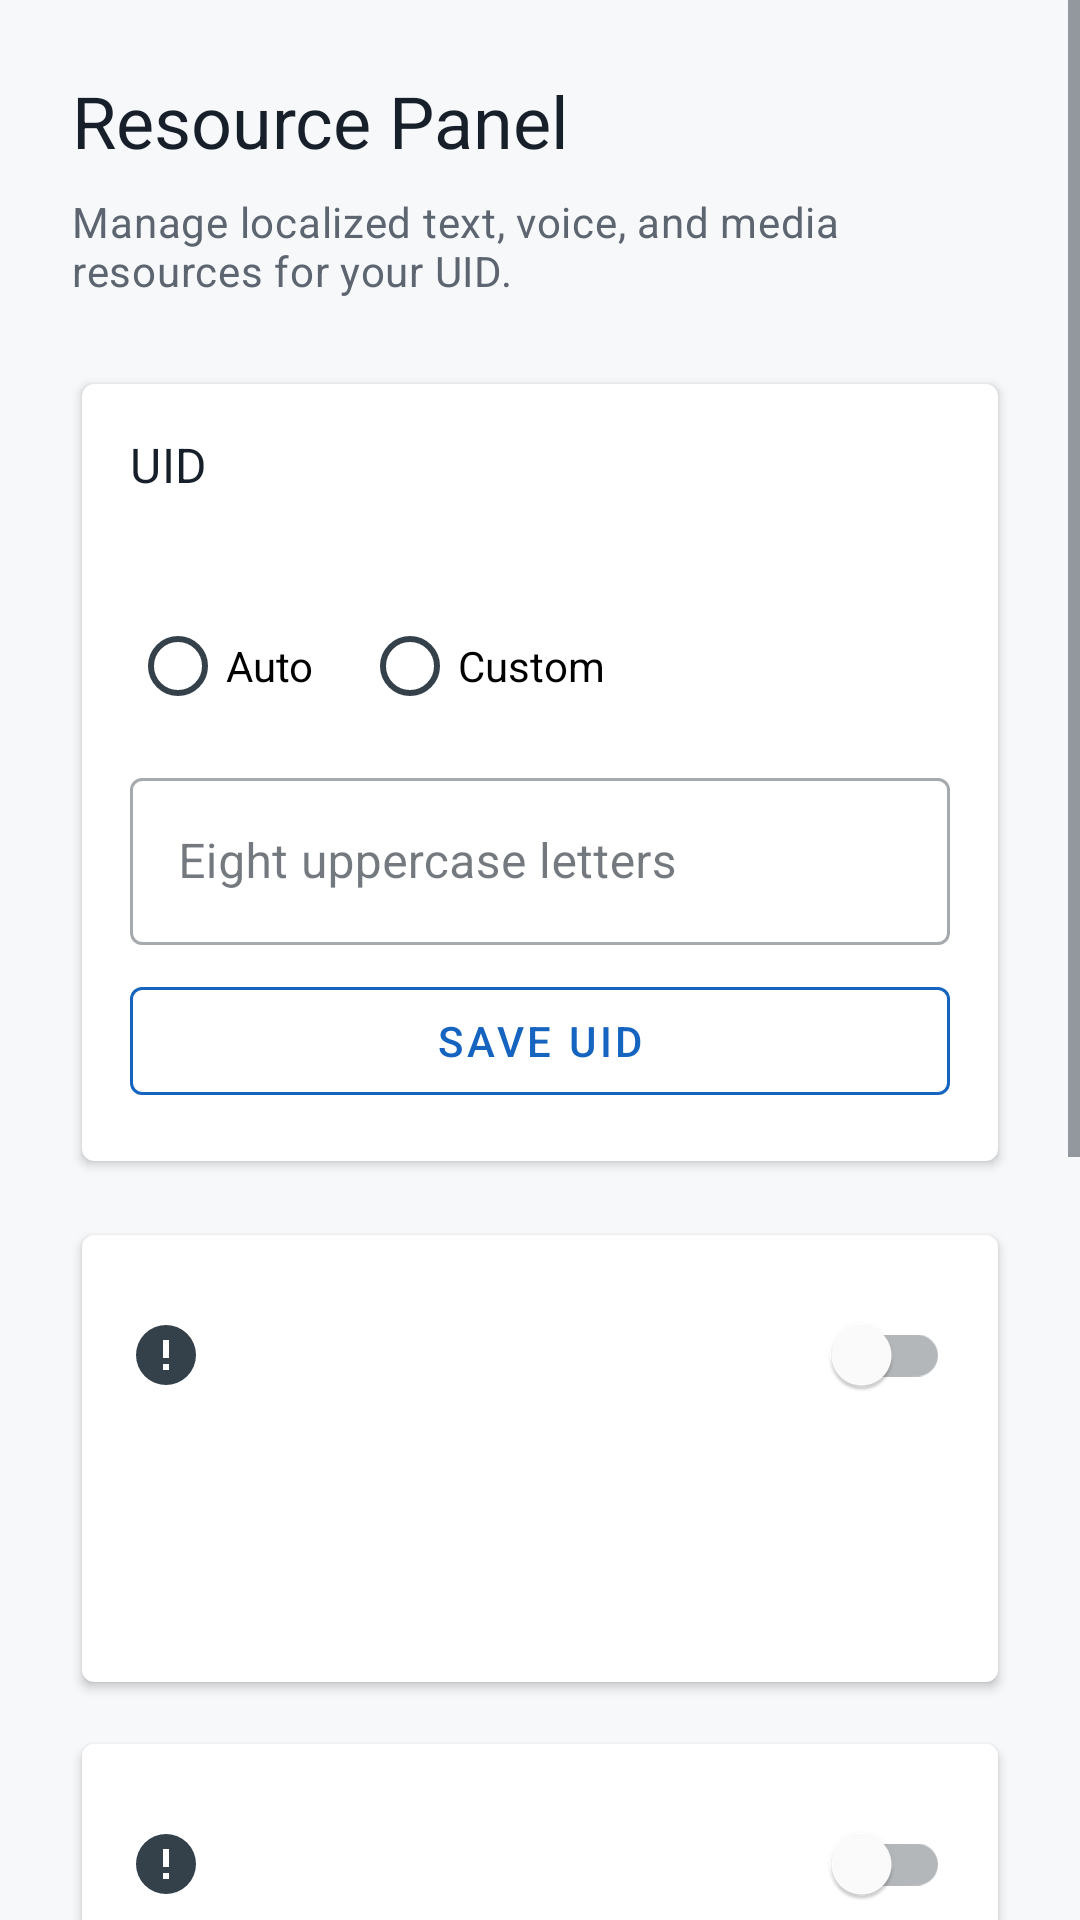

Android layout source for this screen:
<!-- AndroidManifest.xml: application theme Theme.Installer -->
<!-- res/layout/content_resource_panel.xml -->
<?xml version="1.0" encoding="utf-8"?>
<ScrollView xmlns:android="http://schemas.android.com/apk/res/android"
    xmlns:app="http://schemas.android.com/apk/res-auto"
    android:layout_width="match_parent"
    android:layout_height="match_parent"
    android:clipToPadding="false"
    android:fillViewport="true">

    <LinearLayout
        android:layout_width="match_parent"
        android:layout_height="wrap_content"
        android:orientation="vertical"
        android:paddingStart="@dimen/space_24"
        android:paddingTop="@dimen/space_24"
        android:paddingEnd="@dimen/space_24"
        android:paddingBottom="@dimen/space_18">

        <TextView
            style="@style/TextAppearance.Installer.Headline5"
            android:layout_width="match_parent"
            android:layout_height="wrap_content"
            android:text="@string/resource_panel_title" />

        <TextView
            style="@style/TextAppearance.Installer.Body2"
            android:layout_width="match_parent"
            android:layout_height="wrap_content"
            android:layout_marginTop="@dimen/space_8"
            android:text="@string/resource_panel_description" />

        <com.google.android.material.card.MaterialCardView
            android:id="@+id/resourcePanelUidCard"
            style="@style/Widget.Installer.Card"
            android:layout_width="match_parent"
            android:layout_height="wrap_content"
            android:layout_marginTop="@dimen/space_24">

            <LinearLayout
                android:layout_width="match_parent"
                android:layout_height="wrap_content"
                android:orientation="vertical"
                android:padding="@dimen/space_16">

                <TextView
                    style="@style/TextAppearance.Installer.ListItemTitle"
                    android:layout_width="match_parent"
                    android:layout_height="wrap_content"
                    android:text="@string/resource_panel_uid_title" />

                <TextView
                    android:id="@+id/resourcePanelUidSummary"
                    style="@style/TextAppearance.Installer.Supporting"
                    android:layout_width="match_parent"
                    android:layout_height="wrap_content"
                    android:layout_marginTop="@dimen/space_4"
                    android:accessibilityLiveRegion="polite" />

                <RadioGroup
                    android:id="@+id/resourcePanelUidSourceGroup"
                    android:layout_width="match_parent"
                    android:layout_height="wrap_content"
                    android:layout_marginTop="@dimen/space_12"
                    android:orientation="horizontal">

                    <RadioButton
                        android:id="@+id/resourcePanelUidSourceAuto"
                        android:layout_width="wrap_content"
                        android:layout_height="wrap_content"
                        android:minHeight="@dimen/touch_target_min"
                        android:text="@string/resource_panel_uid_source_auto" />

                    <RadioButton
                        android:id="@+id/resourcePanelUidSourceCustom"
                        android:layout_width="wrap_content"
                        android:layout_height="wrap_content"
                        android:layout_marginStart="@dimen/space_16"
                        android:minHeight="@dimen/touch_target_min"
                        android:text="@string/resource_panel_uid_source_custom" />
                </RadioGroup>

                <com.google.android.material.textfield.TextInputLayout
                    android:id="@+id/resourcePanelUidInputLayout"
                    style="@style/Widget.MaterialComponents.TextInputLayout.OutlinedBox"
                    android:layout_width="match_parent"
                    android:layout_height="wrap_content"
                    android:layout_marginTop="@dimen/space_8"
                    android:hint="@string/resource_panel_uid_manual_hint">

                    <com.google.android.material.textfield.TextInputEditText
                        android:id="@+id/resourcePanelUidInput"
                        android:layout_width="match_parent"
                        android:layout_height="wrap_content"
                        android:inputType="textCapCharacters|textNoSuggestions"
                        android:maxLength="8"
                        android:singleLine="true" />
                </com.google.android.material.textfield.TextInputLayout>

                <com.google.android.material.button.MaterialButton
                    android:id="@+id/resourcePanelUidSaveButton"
                    style="@style/Widget.Installer.Button.Outlined"
                    android:layout_width="match_parent"
                    android:layout_height="wrap_content"
                    android:layout_marginTop="@dimen/space_8"
                    android:text="@string/resource_panel_uid_save" />
            </LinearLayout>
        </com.google.android.material.card.MaterialCardView>

        <LinearLayout
            android:id="@+id/resourcePanelItems"
            android:layout_width="match_parent"
            android:layout_height="wrap_content"
            android:layout_marginTop="@dimen/space_16"
            android:orientation="vertical">

            <include
                android:id="@+id/resourcePanelTextItem"
                layout="@layout/row_resource_panel_item" />

            <include
                android:id="@+id/resourcePanelVoiceItem"
                layout="@layout/row_resource_panel_item" />

            <include
                android:id="@+id/resourcePanelMediaItem"
                layout="@layout/row_resource_panel_item" />
        </LinearLayout>

        <TextView
            android:id="@+id/resourcePanelMessage"
            style="@style/TextAppearance.Installer.Supporting"
            android:layout_width="match_parent"
            android:layout_height="wrap_content"
            android:layout_marginTop="@dimen/space_12"
            android:accessibilityLiveRegion="polite"
            android:background="@drawable/detail_surface"
            android:padding="@dimen/space_16"
            android:visibility="gone" />

        <ProgressBar
            android:id="@+id/resourcePanelProgress"
            style="?android:attr/progressBarStyle"
            android:layout_width="40dp"
            android:layout_height="40dp"
            android:layout_gravity="center_horizontal"
            android:layout_marginTop="@dimen/space_24"
            android:contentDescription="@string/cd_progress_indeterminate"
            android:indeterminate="true"
            android:indeterminateTint="@color/primary"
            android:visibility="gone" />

        <com.google.android.material.button.MaterialButton
            android:id="@+id/resourcePanelRefreshButton"
            style="@style/Widget.Installer.Button.Outlined"
            android:layout_width="match_parent"
            android:layout_height="wrap_content"
            android:layout_marginTop="@dimen/space_24"
            android:text="@string/resource_panel_refresh" />

        <com.google.android.material.button.MaterialButton
            android:id="@+id/resourcePanelSaveButton"
            style="@style/Widget.Installer.Button.Contained"
            android:layout_width="match_parent"
            android:layout_height="wrap_content"
            android:layout_marginTop="@dimen/space_8"
            android:text="@string/resource_panel_save" />
    </LinearLayout>
</ScrollView>
<!-- res/layout/row_resource_panel_item.xml (included above) -->
<?xml version="1.0" encoding="utf-8"?>
<com.google.android.material.card.MaterialCardView xmlns:android="http://schemas.android.com/apk/res/android"
    xmlns:app="http://schemas.android.com/apk/res-auto"
    style="@style/Widget.Installer.Card"
    android:layout_width="match_parent"
    android:layout_height="wrap_content"
    android:layout_marginBottom="@dimen/space_12">

    <LinearLayout
        android:layout_width="match_parent"
        android:layout_height="wrap_content"
        android:orientation="vertical"
        android:padding="@dimen/space_16">

        <LinearLayout
            android:layout_width="match_parent"
            android:layout_height="wrap_content"
            android:gravity="center_vertical"
            android:minHeight="@dimen/touch_target_min"
            android:orientation="horizontal">

            <ImageView
                android:id="@+id/resourceItemStatusIcon"
                android:layout_width="@dimen/icon_size_24"
                android:layout_height="@dimen/icon_size_24"
                android:contentDescription="@null"
                android:importantForAccessibility="no"
                android:src="@drawable/ic_status_info"
                app:tint="@color/icon_default" />

            <LinearLayout
                android:layout_width="0dp"
                android:layout_height="wrap_content"
                android:layout_marginStart="@dimen/space_16"
                android:layout_marginEnd="@dimen/space_12"
                android:layout_weight="1"
                android:orientation="vertical">

                <TextView
                    android:id="@+id/resourceItemTitle"
                    style="@style/TextAppearance.Installer.ListItemTitle"
                    android:layout_width="match_parent"
                    android:layout_height="wrap_content" />

                <TextView
                    android:id="@+id/resourceItemDescription"
                    style="@style/TextAppearance.Installer.ListItemSubtitle"
                    android:layout_width="match_parent"
                    android:layout_height="wrap_content"
                    android:layout_marginTop="@dimen/space_2" />
            </LinearLayout>

            <com.google.android.material.switchmaterial.SwitchMaterial
                android:id="@+id/resourceItemSwitch"
                android:layout_width="wrap_content"
                android:layout_height="wrap_content"
                android:minHeight="@dimen/touch_target_min"
                app:useMaterialThemeColors="true" />
        </LinearLayout>

        <TextView
            android:id="@+id/resourceItemStatus"
            style="@style/TextAppearance.Installer.Supporting"
            android:layout_width="match_parent"
            android:layout_height="wrap_content"
            android:layout_marginTop="@dimen/space_8"
            android:accessibilityLiveRegion="polite" />

        <TextView
            android:id="@+id/resourceItemOfficialVersion"
            style="@style/TextAppearance.Installer.Caption"
            android:layout_width="match_parent"
            android:layout_height="wrap_content"
            android:layout_marginTop="@dimen/space_8" />

        <TextView
            android:id="@+id/resourceItemLocalizedVersion"
            style="@style/TextAppearance.Installer.Caption"
            android:layout_width="match_parent"
            android:layout_height="wrap_content"
            android:layout_marginTop="@dimen/space_4" />
    </LinearLayout>
</com.google.android.material.card.MaterialCardView>
<!-- resources referenced by this layout -->
<resources>
  <color name="icon_default">#34404A</color>
  <color name="primary">#1565C0</color>
  <dimen name="icon_size_24">24dp</dimen>
  <dimen name="space_12">12dp</dimen>
  <dimen name="space_16">16dp</dimen>
  <dimen name="space_18">18dp</dimen>
  <dimen name="space_2">2dp</dimen>
  <dimen name="space_24">24dp</dimen>
  <dimen name="space_4">4dp</dimen>
  <dimen name="space_8">8dp</dimen>
  <dimen name="touch_target_min">48dp</dimen>
  <!-- drawable ic_status_info (drawable) -->
  <?xml version="1.0" encoding="utf-8"?>
  <vector xmlns:android="http://schemas.android.com/apk/res/android"
      android:width="48dp"
      android:height="48dp"
      android:viewportWidth="24"
      android:viewportHeight="24">
      <path
          android:fillColor="@color/primary"
          android:pathData="M12,2A10,10 0,1 0,12 22A10,10 0,0 0,12 2M11,7H13V13H11V7M11,15H13V17H11V15Z" />
  </vector>
  <string name="cd_progress_indeterminate">Loading</string>
  <string name="resource_panel_description">Manage localized text, voice, and media resources for your UID.</string>
  <string name="resource_panel_refresh">Refresh</string>
  <string name="resource_panel_save">Save settings</string>
  <string name="resource_panel_title">Resource Panel</string>
  <string name="resource_panel_uid_manual_hint">Eight uppercase letters</string>
  <string name="resource_panel_uid_save">Save UID</string>
  <string name="resource_panel_uid_source_auto">Auto</string>
  <string name="resource_panel_uid_source_custom">Custom</string>
  <string name="resource_panel_uid_title">UID</string>
  <style name="TextAppearance.Installer.Body2" parent="TextAppearance.MaterialComponents.Body2">
          <item name="android:textColor">@color/text_secondary</item>
      </style>
  <style name="TextAppearance.Installer.Caption" parent="TextAppearance.MaterialComponents.Caption">
          <item name="android:textColor">@color/text_secondary</item>
      </style>
  <style name="TextAppearance.Installer.Headline5" parent="TextAppearance.MaterialComponents.Headline5">
          <item name="android:textColor">@color/text_primary</item>
          <item name="android:fontFamily">sans-serif-medium</item>
      </style>
  <style name="TextAppearance.Installer.ListItemSubtitle" parent="TextAppearance.MaterialComponents.Body2">
          <item name="android:textColor">@color/text_secondary</item>
      </style>
  <style name="TextAppearance.Installer.ListItemTitle" parent="TextAppearance.MaterialComponents.Subtitle1">
          <item name="android:textColor">@color/text_primary</item>
      </style>
  <style name="TextAppearance.Installer.Supporting" parent="TextAppearance.MaterialComponents.Caption">
          <item name="android:textColor">@color/text_secondary</item>
      </style>
  <style name="Widget.Installer.Card" parent="Widget.MaterialComponents.CardView">
          <item name="cardBackgroundColor">@color/surface_elevation_2</item>
          <item name="strokeWidth">0dp</item>
          <item name="cardCornerRadius">4dp</item>
          <item name="cardElevation">2dp</item>
          <item name="cardUseCompatPadding">true</item>
      </style>
  <color name="surface_elevation_1">#FFFFFF</color>
  <color name="card_stroke">#E1E5EB</color>
  <color name="text_secondary">#5C6570</color>
  <color name="text_primary">#17202A</color>
  <color name="surface_elevation_2">#FFFFFF</color>
  <color name="primary_dark">#0D47A1</color>
  <color name="accent">#00A676</color>
  <color name="app_bg">#F7F8FA</color>
  <color name="surface">#FFFFFF</color>
  <color name="accent_dark">#007A55</color>
  <color name="error">#B00020</color>
  <color name="on_primary">#FFFFFF</color>
  <color name="on_secondary">#000000</color>
  <color name="on_error">#FFFFFF</color>
</resources>
